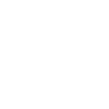
t = 0.00 s
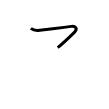
t = 1.00 s
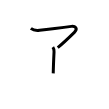
t = 2.00 s
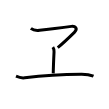
t = 3.00 s
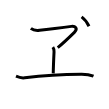
t = 4.00 s
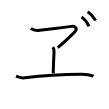
t = 5.00 s

The animated SVG that drew these frames (rendered in a browser with its animation timeline set to each time). Animation: 5 SMIL elements (animate=5); one cycle of 5.00 s.

<svg width="109px" height="109px" viewBox="0 0 px 109px" xmlns="http://www.w3.org/2000/svg" xmlns:xlink="http://www.w3.org/1999/xlink" xml:space="preserve" version="1.1"  baseProfile="full">
<path d="M30.87,28.32c2.62,2.18,5.86,2.38,8.75,1.98c12.12-1.68,19.01-2.14,31.75-3.93c3.73-0.52,6.93,2.16,3,6c-5.75,5.63-14.63,13.63-16.63,15.25" style="fill:none;stroke:black;stroke-width:3;opacity:0">
  <animate attributeType="CSS" attributeName="opacity" from="0" to="1" begin="0s" dur="1s" repeatCount="0" fill="freeze" />
</path>
<path d="M52.83,47.12c1.08,1.48,1.3,2.96,1.21,4.71c-0.54,11.29-0.67,15.08-0.81,21.54" style="fill:none;stroke:black;stroke-width:3;opacity:0">
  <animate attributeType="CSS" attributeName="opacity" from="0" to="1" begin="1s" dur="1s" repeatCount="0" fill="freeze" />
</path>
<path d="M16,76.23c2.54,1.09,5.3,1.98,8.75,1.55c21.5-2.66,36.66-3.44,56.57-3.59c4.83-0.04,8.88,0.62,12.18,2.02" style="fill:none;stroke:black;stroke-width:3;opacity:0">
  <animate attributeType="CSS" attributeName="opacity" from="0" to="1" begin="2s" dur="1s" repeatCount="0" fill="freeze" />
</path>
<path d="M81.62,16.88c2.61,1.93,5.7,5.93,7.36,9.37" style="fill:none;stroke:black;stroke-width:3;opacity:0">
  <animate attributeType="CSS" attributeName="opacity" from="0" to="1" begin="3s" dur="1s" repeatCount="0" fill="freeze" />
</path>
<path d="M87.68,11.75c2.82,1.78,6.15,5.48,7.94,8.66" style="fill:none;stroke:black;stroke-width:3;opacity:0">
  <animate attributeType="CSS" attributeName="opacity" from="0" to="1" begin="4s" dur="1s" repeatCount="0" fill="freeze" />
</path>
</svg>
